Run: headless pygame with SDL's dummy video driver; simulated clock (each Clock.tick advances the game by its frame time, no real sleeping); random seed 0; keys injected as events and as key.get_pressed() state; no mouse input.
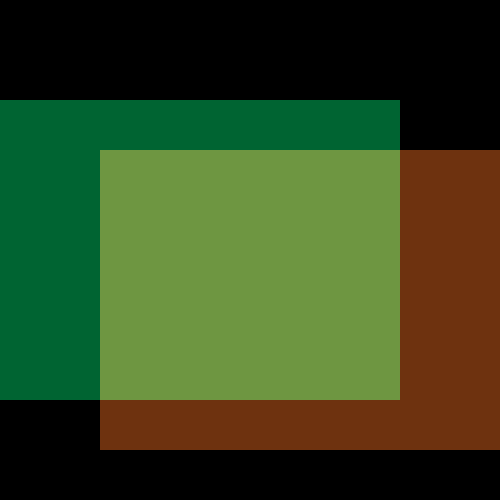
Frame 1 of 4 · flips 1–60 · no input
Frame 2 of 4 · flips 61–180 · tapped SPACE, RETURN · held RIGHT (→), D · screen unchanged from frame 1, image omitted
Frame 3 of 4 · flips 181–300 · held DOWN (↓), S · screen unchanged from frame 2, image omitted
Frame 4 of 4 · flips 301–420 · held LEFT (←), A, UP (↑), W · screen unchanged from frame 3, image omitted

The pygame program that drew these frames:

### Colour blending test

import pygame
import math

WIDTH, HEIGHT = 500,500

win = pygame.display.set_mode((WIDTH, HEIGHT))

class Colour:
    def __init__(self, r,g,b,a):
        self.r = r
        self.g = g
        self.b = b
        self.a = a
    def blend_with(self, other):
        return Colour(
                (self.r * self.a / 255.0 + other.r)/2.0,
                (self.g * self.a / 255.0 + other.g)/2.0,
                (self.b * self.a / 255.0 + other.b)/2.0,
                max(self.a, other.a)
            )
    def colour(self):
        return (self.r, self.g, self.b)

def main():

    black = Colour(0,0,0,255)
    top = Colour(255,0,0,255)
    bottom = Colour(0,255,0,255)

    delta = 0
    
    run = True
    while run:
        win.fill(black.colour())

        delta += 1
        bottom = Colour(0,200,100,255)
        top = Colour(220,100,30,255)

        # print(bottom.blend_with(top).colour())

        pygame.draw.rect(win, bottom.blend_with(black).colour(), (0,100,400,300))
        pygame.draw.rect(win, top.blend_with(black).colour(), (100,100+50,800,300))
        pygame.draw.rect(win, bottom.blend_with(top).colour(), (100,100+50,300,300-50))

        for event in pygame.event.get():
            if event.type == pygame.QUIT:
                run = False

        pygame.display.update()

    pygame.quit()

if __name__=="__main__":
    main()
